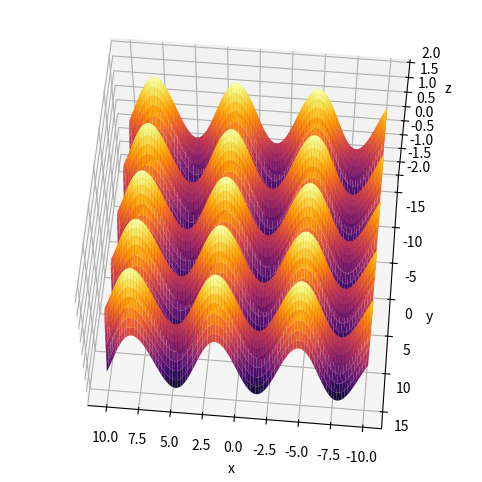

Source code (Python):
import numpy as np
import matplotlib.pyplot as plt

x = np.linspace(-10, 10, 100)
y = np.linspace(-15, 15, 100)

X, Y = np.meshgrid(x, y)
Z = np.sin(X) + np.cos(Y)

fig = plt.figure(figsize=(9, 6))
ax = plt.axes(projection = '3d')

ax.plot_surface(X, Y, Z, rstride = 1, cstride = 1, cmap = 'inferno')

ax.set_xlabel('x')
ax.set_ylabel('y')
ax.set_zlabel('z')

ax.view_init(60, 95)

plt.show()
